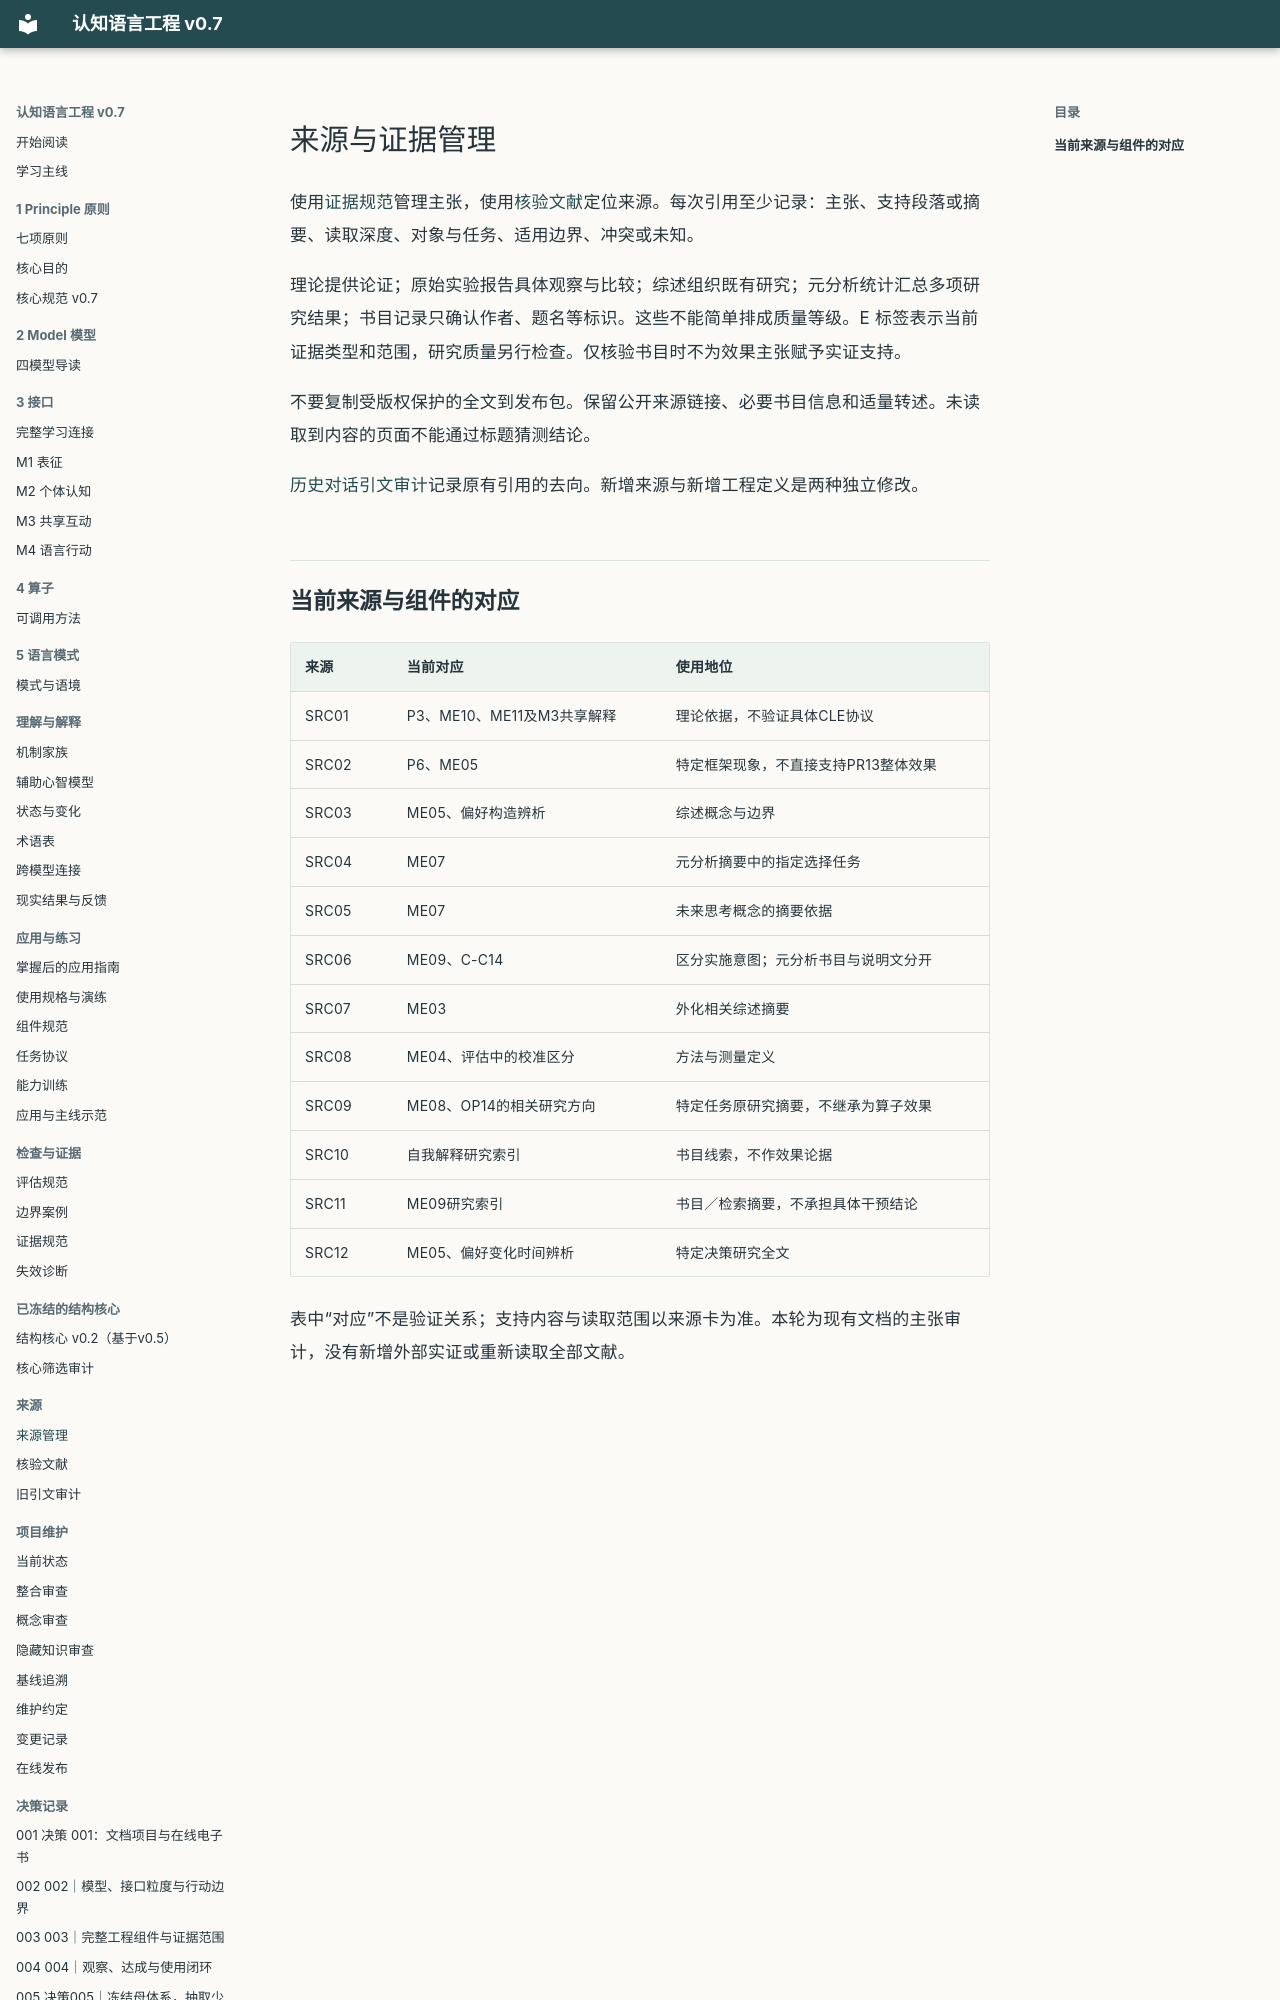

repository: liamamilin/mctrl · page: sources/index.html · generator: mkdocs

# 来源与证据管理

使用[证据规范](../EVIDENCE_SPEC.md)管理主张，使用[核验文献](VERIFIED_SOURCES.md)定位来源。每次引用至少记录：主张、支持段落或摘要、读取深度、对象与任务、适用边界、冲突或未知。

理论提供论证；原始实验报告具体观察与比较；综述组织既有研究；元分析统计汇总多项研究结果；书目记录只确认作者、题名等标识。这些不能简单排成质量等级。E 标签表示当前证据类型和范围，研究质量另行检查。仅核验书目时不为效果主张赋予实证支持。

不要复制受版权保护的全文到发布包。保留公开来源链接、必要书目信息和适量转述。未读取到内容的页面不能通过标题猜测结论。

[历史对话引文审计](conversation-citations.md)记录原有引用的去向。新增来源与新增工程定义是两种独立修改。
